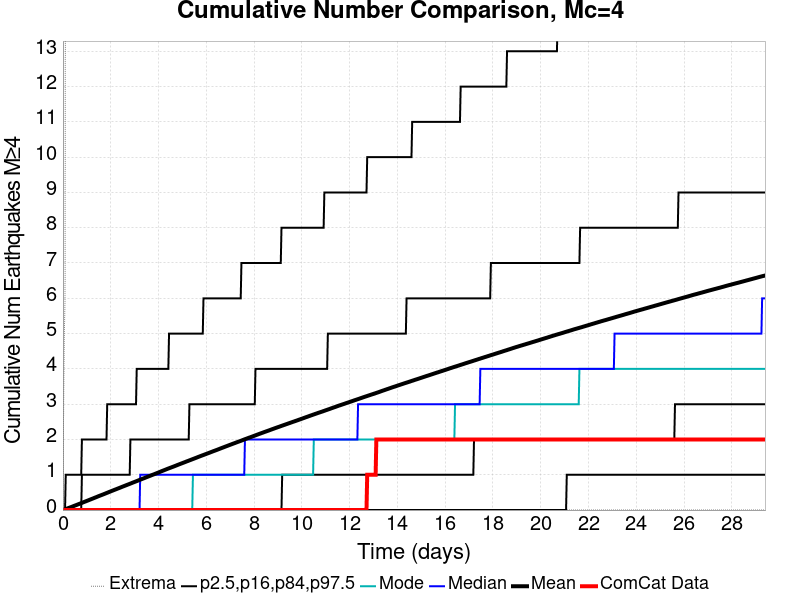

The file beside this chart, header and first rows:
Time (days), ComCat Data, Simulation Mean, Simulation Median, Simulation Mode, Simulation Minimum, Simulation Maximum, 2.5 %-ile, 16 %-ile, 84 %-ile, 97.5 %-ile
0.0, 0.0, 0.0, 0.0, 0.0, 0.0, 0.0, 0.0, 0.0, 0.0, 0.0
0.02942, 0.0, 0.00636, 0.0, 0.0, 0.0, 3.0, 0.0, 0.0, 0.0, 0.0
0.05884, 0.0, 0.01305, 0.0, 0.0, 0.0, 5.0, 0.0, 0.0, 0.0, 0.0
0.08825, 0.0, 0.01997, 0.0, 0.0, 0.0, 6.0, 0.0, 0.0, 0.0, 0.0
0.1177, 0.0, 0.02791, 0.0, 0.0, 0.0, 24.0, 0.0, 0.0, 0.0, 1.0
0.1471, 0.0, 0.03494, 0.0, 0.0, 0.0, 33.0, 0.0, 0.0, 0.0, 1.0
0.1765, 0.0, 0.04284, 0.0, 0.0, 0.0, 39.0, 0.0, 0.0, 0.0, 1.0
0.2059, 0.0, 0.05067, 0.0, 0.0, 0.0, 42.0, 0.0, 0.0, 0.0, 1.0
0.2353, 0.0, 0.05844, 0.0, 0.0, 0.0, 43.0, 0.0, 0.0, 0.0, 1.0
0.2648, 0.0, 0.0655, 0.0, 0.0, 0.0, 44.0, 0.0, 0.0, 0.0, 1.0
0.2942, 0.0, 0.07272, 0.0, 0.0, 0.0, 47.0, 0.0, 0.0, 0.0, 1.0
0.3236, 0.0, 0.07995, 0.0, 0.0, 0.0, 53.0, 0.0, 0.0, 0.0, 1.0
0.353, 0.0, 0.08755, 0.0, 0.0, 0.0, 53.0, 0.0, 0.0, 0.0, 1.0
0.3824, 0.0, 0.09545, 0.0, 0.0, 0.0, 54.0, 0.0, 0.0, 0.0, 1.0
0.4119, 0.0, 0.1035, 0.0, 0.0, 0.0, 57.0, 0.0, 0.0, 0.0, 1.0
0.4413, 0.0, 0.1113, 0.0, 0.0, 0.0, 57.0, 0.0, 0.0, 0.0, 1.0
0.4707, 0.0, 0.1189, 0.0, 0.0, 0.0, 59.0, 0.0, 0.0, 0.0, 1.0
0.5001, 0.0, 0.1267, 0.0, 0.0, 0.0, 59.0, 0.0, 0.0, 0.0, 1.0
0.5295, 0.0, 0.1342, 0.0, 0.0, 0.0, 62.0, 0.0, 0.0, 0.0, 1.0
0.5589, 0.0, 0.1414, 0.0, 0.0, 0.0, 63.0, 0.0, 0.0, 0.0, 1.0
0.5884, 0.0, 0.1492, 0.0, 0.0, 0.0, 66.0, 0.0, 0.0, 0.0, 1.0
0.6178, 0.0, 0.1573, 0.0, 0.0, 0.0, 67.0, 0.0, 0.0, 0.0, 1.0
0.6472, 0.0, 0.1653, 0.0, 0.0, 0.0, 70.0, 0.0, 0.0, 0.0, 1.0
0.6766, 0.0, 0.1733, 0.0, 0.0, 0.0, 70.0, 0.0, 0.0, 0.0, 1.0
0.706, 0.0, 0.181, 0.0, 0.0, 0.0, 70.0, 0.0, 0.0, 0.0, 1.0
0.7354, 0.0, 0.1889, 0.0, 0.0, 0.0, 71.0, 0.0, 0.0, 0.0, 1.0
0.7649, 0.0, 0.1964, 0.0, 0.0, 0.0, 71.0, 0.0, 0.0, 0.0, 1.0
0.7943, 0.0, 0.2045, 0.0, 0.0, 0.0, 75.0, 0.0, 0.0, 1.0, 2.0
0.8237, 0.0, 0.2124, 0.0, 0.0, 0.0, 76.0, 0.0, 0.0, 1.0, 2.0
0.8531, 0.0, 0.2202, 0.0, 0.0, 0.0, 79.0, 0.0, 0.0, 1.0, 2.0
0.8825, 0.0, 0.2278, 0.0, 0.0, 0.0, 80.0, 0.0, 0.0, 1.0, 2.0
0.912, 0.0, 0.236, 0.0, 0.0, 0.0, 81.0, 0.0, 0.0, 1.0, 2.0
0.9414, 0.0, 0.2436, 0.0, 0.0, 0.0, 82.0, 0.0, 0.0, 1.0, 2.0
0.9708, 0.0, 0.2516, 0.0, 0.0, 0.0, 83.0, 0.0, 0.0, 1.0, 2.0
1, 0.0, 0.2594, 0.0, 0.0, 0.0, 85.0, 0.0, 0.0, 1.0, 2.0
1.03, 0.0, 0.2673, 0.0, 0.0, 0.0, 86.0, 0.0, 0.0, 1.0, 2.0
1.059, 0.0, 0.2751, 0.0, 0.0, 0.0, 87.0, 0.0, 0.0, 1.0, 2.0
1.088, 0.0, 0.2832, 0.0, 0.0, 0.0, 87.0, 0.0, 0.0, 1.0, 2.0
1.118, 0.0, 0.2909, 0.0, 0.0, 0.0, 87.0, 0.0, 0.0, 1.0, 2.0
1.147, 0.0, 0.2992, 0.0, 0.0, 0.0, 88.0, 0.0, 0.0, 1.0, 2.0
1.177, 0.0, 0.3073, 0.0, 0.0, 0.0, 89.0, 0.0, 0.0, 1.0, 2.0
1.206, 0.0, 0.3152, 0.0, 0.0, 0.0, 90.0, 0.0, 0.0, 1.0, 2.0
1.236, 0.0, 0.3229, 0.0, 0.0, 0.0, 91.0, 0.0, 0.0, 1.0, 2.0
1.265, 0.0, 0.3309, 0.0, 0.0, 0.0, 92.0, 0.0, 0.0, 1.0, 2.0
1.294, 0.0, 0.3389, 0.0, 0.0, 0.0, 94.0, 0.0, 0.0, 1.0, 2.0
1.324, 0.0, 0.3471, 0.0, 0.0, 0.0, 95.0, 0.0, 0.0, 1.0, 2.0
1.353, 0.0, 0.3552, 0.0, 0.0, 0.0, 97.0, 0.0, 0.0, 1.0, 2.0
1.383, 0.0, 0.3628, 0.0, 0.0, 0.0, 99.0, 0.0, 0.0, 1.0, 2.0
1.412, 0.0, 0.3708, 0.0, 0.0, 0.0, 99.0, 0.0, 0.0, 1.0, 2.0
1.441, 0.0, 0.3791, 0.0, 0.0, 0.0, 99.0, 0.0, 0.0, 1.0, 2.0
1.471, 0.0, 0.3875, 0.0, 0.0, 0.0, 100.0, 0.0, 0.0, 1.0, 2.0
1.5, 0.0, 0.3956, 0.0, 0.0, 0.0, 103.0, 0.0, 0.0, 1.0, 2.0
1.53, 0.0, 0.4034, 0.0, 0.0, 0.0, 103.0, 0.0, 0.0, 1.0, 2.0
1.559, 0.0, 0.4112, 0.0, 0.0, 0.0, 103.0, 0.0, 0.0, 1.0, 2.0
1.589, 0.0, 0.4186, 0.0, 0.0, 0.0, 103.0, 0.0, 0.0, 1.0, 2.0
1.618, 0.0, 0.4263, 0.0, 0.0, 0.0, 103.0, 0.0, 0.0, 1.0, 2.0
1.647, 0.0, 0.4339, 0.0, 0.0, 0.0, 103.0, 0.0, 0.0, 1.0, 2.0
1.677, 0.0, 0.4416, 0.0, 0.0, 0.0, 103.0, 0.0, 0.0, 1.0, 2.0
1.706, 0.0, 0.4498, 0.0, 0.0, 0.0, 103.0, 0.0, 0.0, 1.0, 2.0
1.736, 0.0, 0.4576, 0.0, 0.0, 0.0, 103.0, 0.0, 0.0, 1.0, 2.0
... 940 more rows
